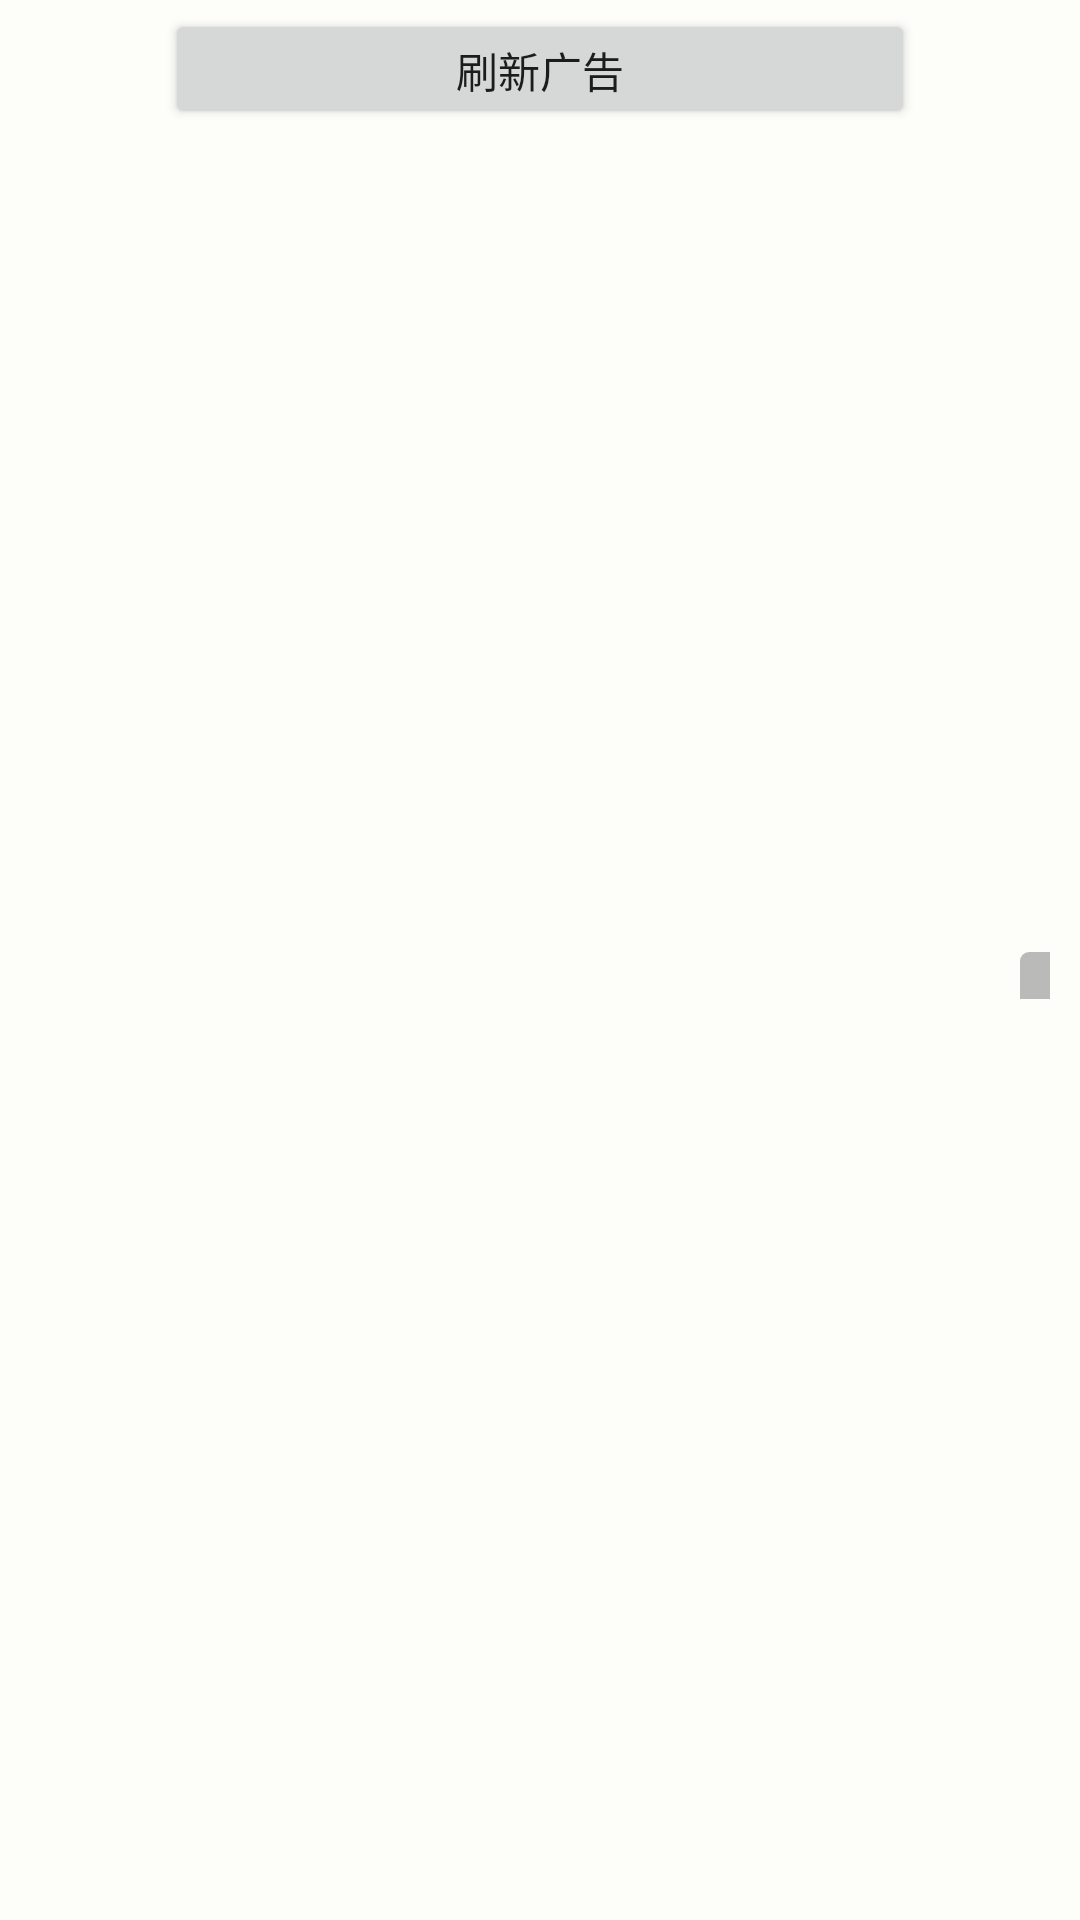

Reconstruct the res/layout file that produces this screen, plus the resources it refers to.
<!-- AndroidManifest.xml: application theme AppTheme -->
<!-- res/layout/activity_native.xml -->
<?xml version="1.0" encoding="utf-8"?>
<RelativeLayout xmlns:android="http://schemas.android.com/apk/res/android"
    android:layout_width="fill_parent"
    android:layout_height="fill_parent"
    android:background="#fdfefa">

    <android.support.v4.widget.NestedScrollView
        android:layout_width="fill_parent"
        android:layout_height="fill_parent">

        <LinearLayout
            android:layout_width="match_parent"
            android:layout_height="match_parent"
            android:orientation="vertical">


            <Button
                android:id="@+id/btn_load"
                android:layout_width="250dp"
                android:layout_height="40dp"
                android:layout_gravity="center"
                android:layout_marginTop="3dp"
                android:text="刷新广告"
                android:textAllCaps="false" />

            <include
                android:id="@+id/nativeADContainer"
                layout="@layout/nativelistitem"
                android:layout_width="match_parent"
                android:layout_height="wrap_content" />
        </LinearLayout>
    </android.support.v4.widget.NestedScrollView>

</RelativeLayout>
<!-- res/layout/nativelistitem.xml (included above) -->
<?xml version="1.0" encoding="utf-8"?>
<RelativeLayout xmlns:android="http://schemas.android.com/apk/res/android"
    android:layout_width="match_parent"
    android:layout_height="match_parent"
    android:descendantFocusability="blocksDescendants">

    <RelativeLayout
        android:id="@+id/native_ad_container"
        android:layout_width="match_parent"
        android:layout_height="300dp"
        android:layout_alignParentLeft="true"
        android:layout_alignParentTop="true"
        android:minHeight="300dp">

        <ImageView
            android:id="@+id/img_logo"
            android:layout_width="64dp"
            android:layout_height="64dp"
            android:layout_alignParentLeft="true"
            android:layout_alignParentTop="true"
            android:layout_margin="10dp" />

        <TextView
            android:id="@+id/text_name"
            android:layout_width="wrap_content"
            android:layout_height="wrap_content"
            android:layout_alignTop="@id/img_logo"
            android:layout_margin="5dp"
            android:layout_toRightOf="@id/img_logo"
            android:textColor="@android:color/black" />

        <TextView
            android:id="@+id/text_desc"
            android:layout_width="wrap_content"
            android:layout_height="wrap_content"
            android:layout_below="@id/text_name"
            android:layout_marginLeft="5dp"
            android:layout_marginRight="15dp"
            android:layout_toRightOf="@id/img_logo"
            android:ellipsize="end"
            android:singleLine="true"
            android:textColor="#A0000000" />

        <TextView
            android:id="@+id/text_status"
            android:layout_width="wrap_content"
            android:layout_height="wrap_content"
            android:layout_below="@id/text_desc"
            android:layout_marginLeft="5dp"
            android:layout_marginRight="5dp"
            android:layout_toRightOf="@id/img_logo"
            android:textColor="#A0000000" />

        <ImageView
            android:id="@+id/img_poster"
            android:layout_width="match_parent"
            android:layout_height="match_parent"
            android:layout_below="@id/text_status"
            android:layout_margin="10dp"
            android:minHeight="180dp"
            android:scaleType="fitXY" />

        <FrameLayout
            android:id="@+id/ly_video"
            android:layout_width="match_parent"
            android:layout_height="match_parent"
            android:layout_below="@id/text_status"
            android:layout_margin="10dp"
            android:visibility="gone"
            android:scaleType="centerCrop" />

        <TextView
            android:id="@+id/tv_source"
            android:layout_width="wrap_content"
            android:layout_height="wrap_content"
            android:layout_alignParentBottom="true"
            android:layout_alignParentRight="true"
            android:textColor="#fff"
            android:textSize="10dp"
            android:background="@drawable/shape_adlogo_bg"
            android:layout_margin="10dp"/>
    </RelativeLayout>

    <LinearLayout
        android:id="@+id/native_3img_ad_container"
        android:layout_width="match_parent"
        android:layout_height="300dp"
        android:minHeight="300dp"
        android:orientation="vertical">

        <TextView
            android:id="@+id/native_3img_desc"
            android:layout_width="wrap_content"
            android:layout_height="wrap_content"
            android:layout_below="@id/text_name"
            android:layout_margin="5dp"
            android:ellipsize="end"
            android:textColor="@android:color/black" />

        <LinearLayout
            android:id="@+id/native_3img"
            android:layout_width="match_parent"
            android:layout_height="wrap_content"
            android:layout_below="@+id/native_3img_desc"
            android:layout_margin="5dp"
            android:orientation="horizontal"
            android:weightSum="3">

            <ImageView
                android:id="@+id/img_1"
                android:layout_width="match_parent"
                android:layout_height="match_parent"
                android:layout_margin="3dp"
                android:layout_weight="1"
                android:adjustViewBounds="true"
                android:scaleType="fitXY" />

            <ImageView
                android:id="@+id/img_2"
                android:layout_width="match_parent"
                android:layout_height="match_parent"
                android:layout_margin="3dp"
                android:layout_weight="1"
                android:adjustViewBounds="true"
                android:scaleType="fitXY" />

            <ImageView
                android:id="@+id/img_3"
                android:layout_width="match_parent"
                android:layout_height="match_parent"
                android:layout_margin="3dp"
                android:layout_weight="1"
                android:adjustViewBounds="true"
                android:scaleType="fitXY" />
        </LinearLayout>

        <TextView
            android:id="@+id/native_3img_title"
            android:layout_width="wrap_content"
            android:layout_height="wrap_content"
            android:layout_below="@id/native_3img"
            android:layout_margin="5dp"
            android:textColor="@android:color/black" />
    </LinearLayout>

</RelativeLayout>
<!-- resources referenced by this layout -->
<resources>
  <!-- drawable shape_adlogo_bg (drawable) -->
  <?xml version="1.0" encoding="utf-8"?>
  <shape xmlns:android="http://schemas.android.com/apk/res/android">
  
      <padding
          android:bottom="1dp"
          android:left="5dp"
          android:right="5dp"
          android:top="1dp"/>
  
      <solid android:color="#44000000"></solid>
      <corners android:topLeftRadius="3dp"></corners>
  </shape>
  <style name="AppTheme" parent="Theme.AppCompat.Light.DarkActionBar">
          
          <item name="colorPrimary">@color/colorPrimary</item>
          <item name="colorPrimaryDark">@color/colorPrimaryDark</item>
          <item name="colorAccent">@color/colorAccent</item>
      </style>
  <color name="colorPrimary">#252D46</color>
  <color name="colorPrimaryDark">#20283F</color>
  <color name="colorAccent">#FF4081</color>
</resources>
